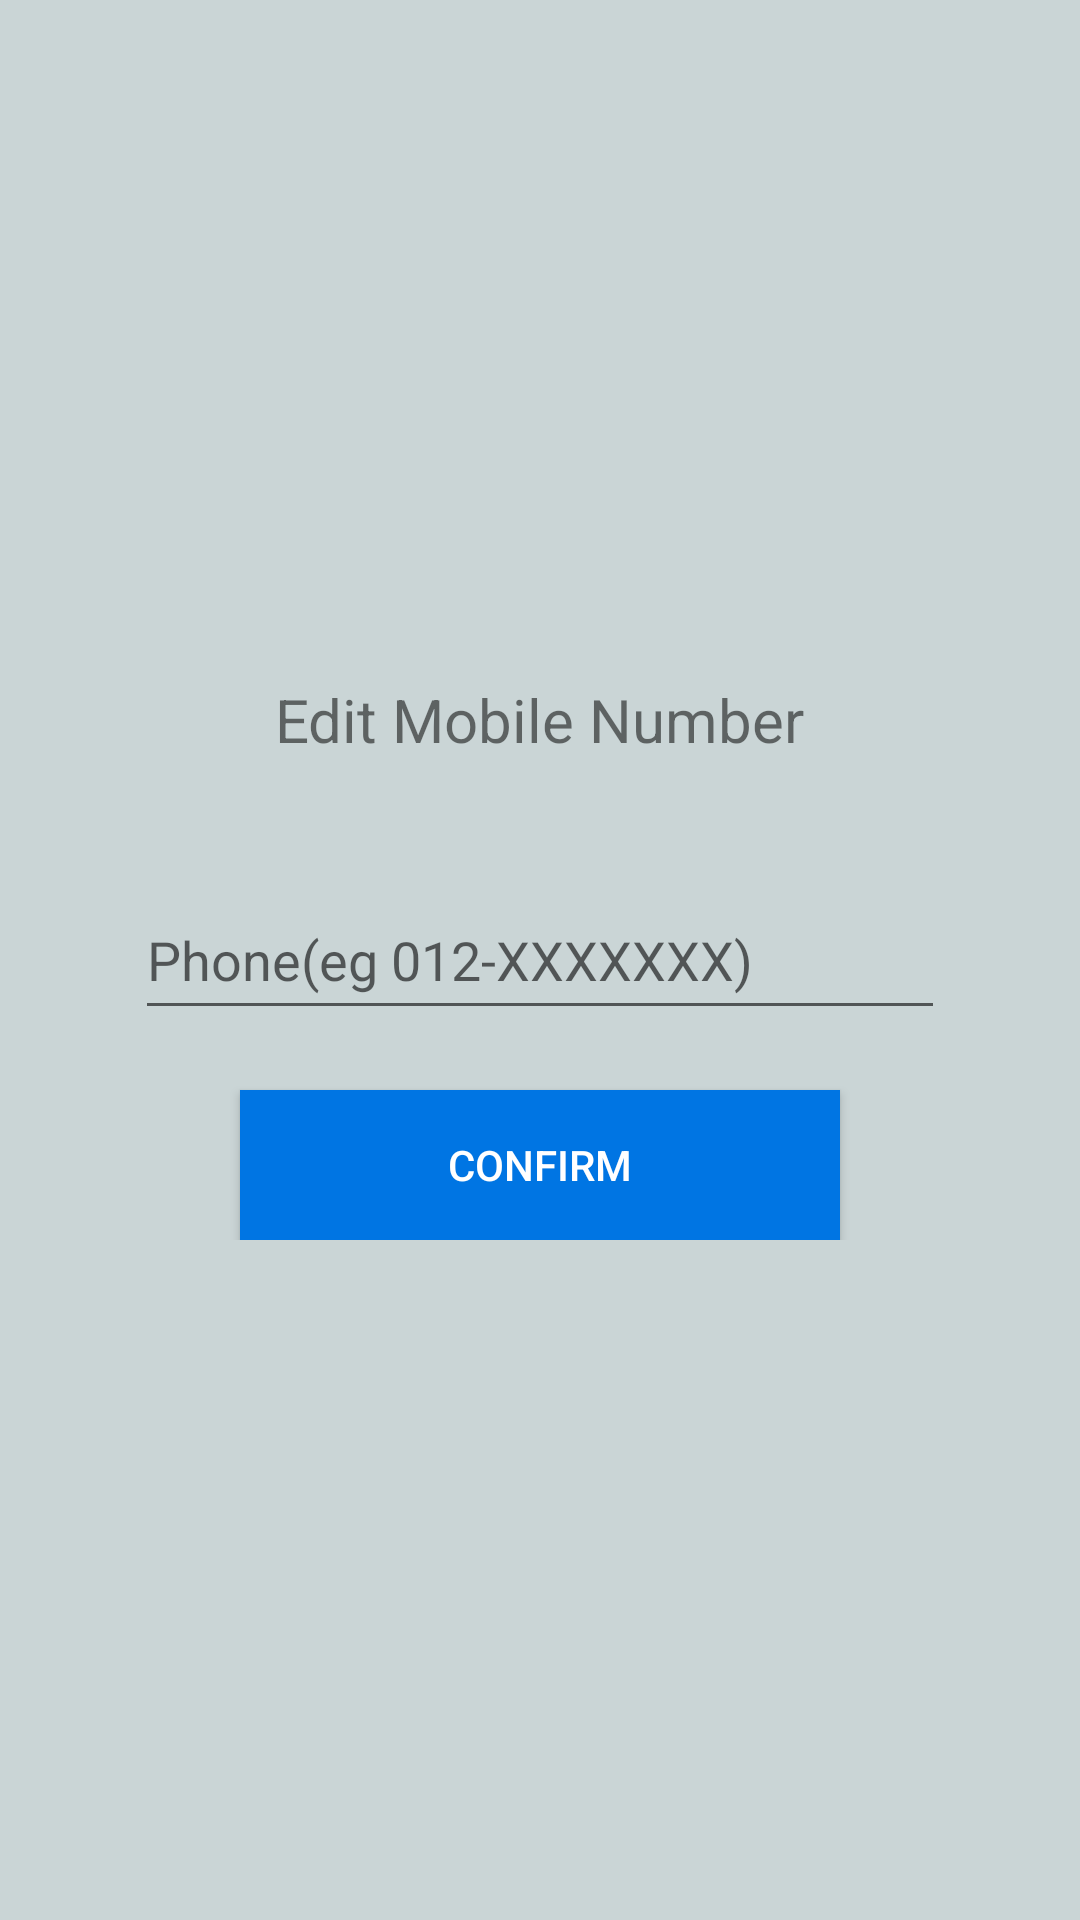

Layout XML and referenced resources for this Android screen:
<!-- AndroidManifest.xml: application theme AppTheme -->
<!-- res/layout/popup_edit_phone.xml -->
<?xml version="1.0" encoding="utf-8"?>
<RelativeLayout xmlns:android="http://schemas.android.com/apk/res/android"
    android:layout_width="match_parent"
    android:layout_height="match_parent"
    android:padding="30dp"
    android:background="#CAD5D6">

    <RelativeLayout
        android:layout_width="wrap_content"
        android:layout_height="wrap_content"
        android:padding="15dp"
        android:layout_centerInParent="true">




        <TextView
            android:id="@+id/edit_address"
            android:layout_width="wrap_content"
            android:layout_height="wrap_content"
            android:layout_centerHorizontal="true"
            android:text="Edit Mobile Number"
            android:textSize="20dp"/>

        <EditText
            android:id="@+id/edit_phone_tf"
            android:layout_width="300dp"
            android:layout_height="50dp"
            android:layout_below="@id/edit_address"
            android:hint="Phone(eg 012-XXXXXXX)"
            android:inputType="phone"
            android:maxLines="1"
            android:layout_marginTop="40dp"/>

        <Button
            android:id="@+id/editphone_confirmBtn"
            android:layout_width="200dp"
            android:layout_height="50dp"
            android:layout_below="@id/edit_phone_tf"
            android:layout_centerHorizontal="true"
            android:layout_marginTop="20dp"
            android:text="Confirm"
            android:textColor="@color/white"
            android:background="@color/blueBtn"/>

    </RelativeLayout>


</RelativeLayout>
<!-- resources referenced by this layout -->
<resources>
  <color name="blueBtn">#0075e3</color>
  <color name="white">#fff</color>
  <style name="AppTheme" parent="Theme.AppCompat.Light.DarkActionBar">
          
          <item name="colorPrimary">@color/colorPrimary</item>
          <item name="colorPrimaryDark">@color/colorPrimaryDark</item>
          <item name="colorAccent">@color/colorAccent</item>
      </style>
  <color name="colorPrimary">#6200EE</color>
  <color name="colorPrimaryDark">#3700B3</color>
  <color name="colorAccent">#03DAC5</color>
</resources>
